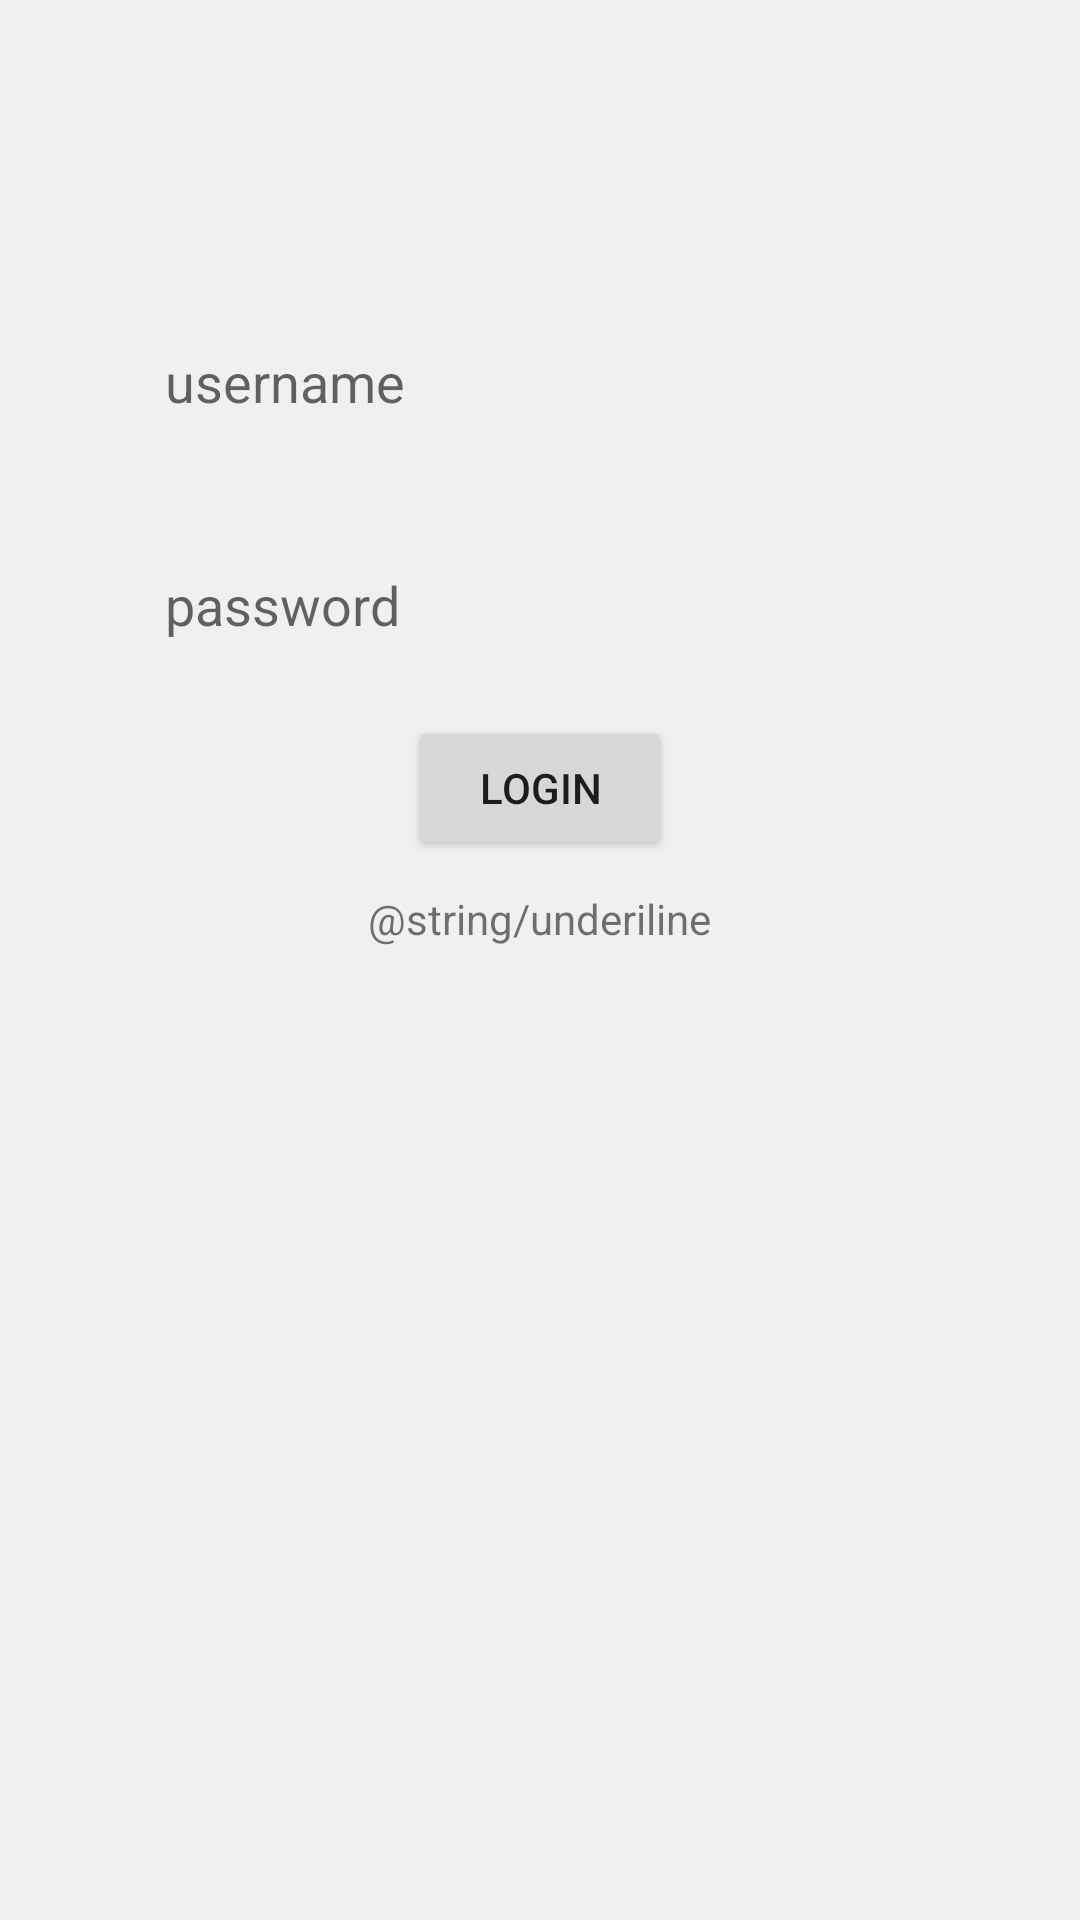

The Android layout XML behind this screen, and the referenced resources:
<!-- AndroidManifest.xml: application theme Theme.App_1 -->
<!-- res/layout/activity_main.xml -->
<?xml version="1.0" encoding="utf-8"?>
<LinearLayout xmlns:android="http://schemas.android.com/apk/res/android"
    xmlns:tools="http://schemas.android.com/tools"
    android:layout_width="match_parent"
    android:layout_height="match_parent"
    android:orientation="vertical"
    android:background="#efefefef"
    tools:context=".MainActivity">


    <EditText
        android:layout_marginTop="100dp"
        android:layout_marginLeft="40dp"
        android:layout_marginRight="40dp"
        android:id="@+id/etUsername"
        android:layout_width="match_parent"
        android:layout_height="wrap_content"
        android:padding="15dp"
        android:background="@drawable/rad_corner"
        android:ems="10"
        android:hint="username"
        android:inputType="textPersonName" />

    <EditText
        android:id="@+id/etPassword"
        android:layout_width="match_parent"
        android:layout_height="wrap_content"
        android:layout_marginTop="20dp"
        android:layout_marginLeft="40dp"
        android:layout_marginRight="40dp"

        android:background="@drawable/rad_corner"
        android:ems="10"
        android:padding="15dp"
        android:hint="password"
        android:inputType="textPassword" />

    <Button
        android:id="@+id/btnLogin"
        android:layout_margin="10dp"
        android:layout_width="wrap_content"
        android:layout_height="wrap_content"
        android:layout_gravity="center"
        android:text="Login"
        />

    <TextView
        android:layout_width="wrap_content"
        android:layout_height="wrap_content"
        android:textSize="14dp"
        android:layout_gravity="center"
        android:text="@string/underiline"
        />


</LinearLayout>
<!-- resources referenced by this layout -->
<resources>
  <style name="Theme.App_1" parent="Theme.MaterialComponents.DayNight.DarkActionBar">
          
          <item name="colorPrimary">@color/purple_500</item>
          <item name="colorPrimaryVariant">@color/purple_700</item>
          <item name="colorOnPrimary">@color/white</item>
          
          <item name="colorSecondary">@color/teal_200</item>
          <item name="colorSecondaryVariant">@color/teal_700</item>
          <item name="colorOnSecondary">@color/black</item>
          
          <item name="android:statusBarColor" tools:targetApi="l">?attr/colorPrimaryVariant</item>
          
      </style>
  <color name="purple_500">#FF6200EE</color>
  <color name="purple_700">#FF3700B3</color>
  <color name="white">#FFFFFFFF</color>
  <color name="teal_200">#FF03DAC5</color>
  <color name="teal_700">#FF018786</color>
  <color name="black">#FF000000</color>
</resources>
